Photos from the image-classification dataset "dataset" in the GitHub repository erain120/AI. Its 10 classes are: 10 yaozhed, 1 chongkong, 2 hanfeng, 3 yueyawan, 4 shuiban, 5 youban, 6 siban, 7 yiwu, 8 yahen, 9 zhehen.

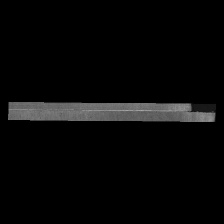
Label: 2 hanfeng

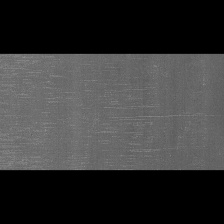
Label: 10 yaozhed

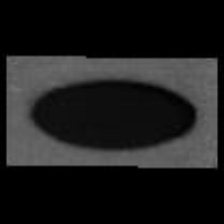
Label: 1 chongkong

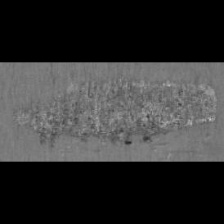
Label: 8 yahen

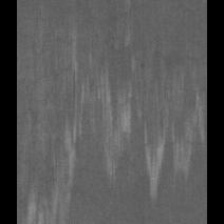
Label: 6 siban

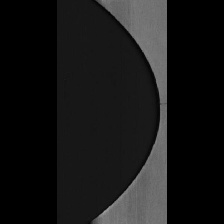
Label: 3 yueyawan
